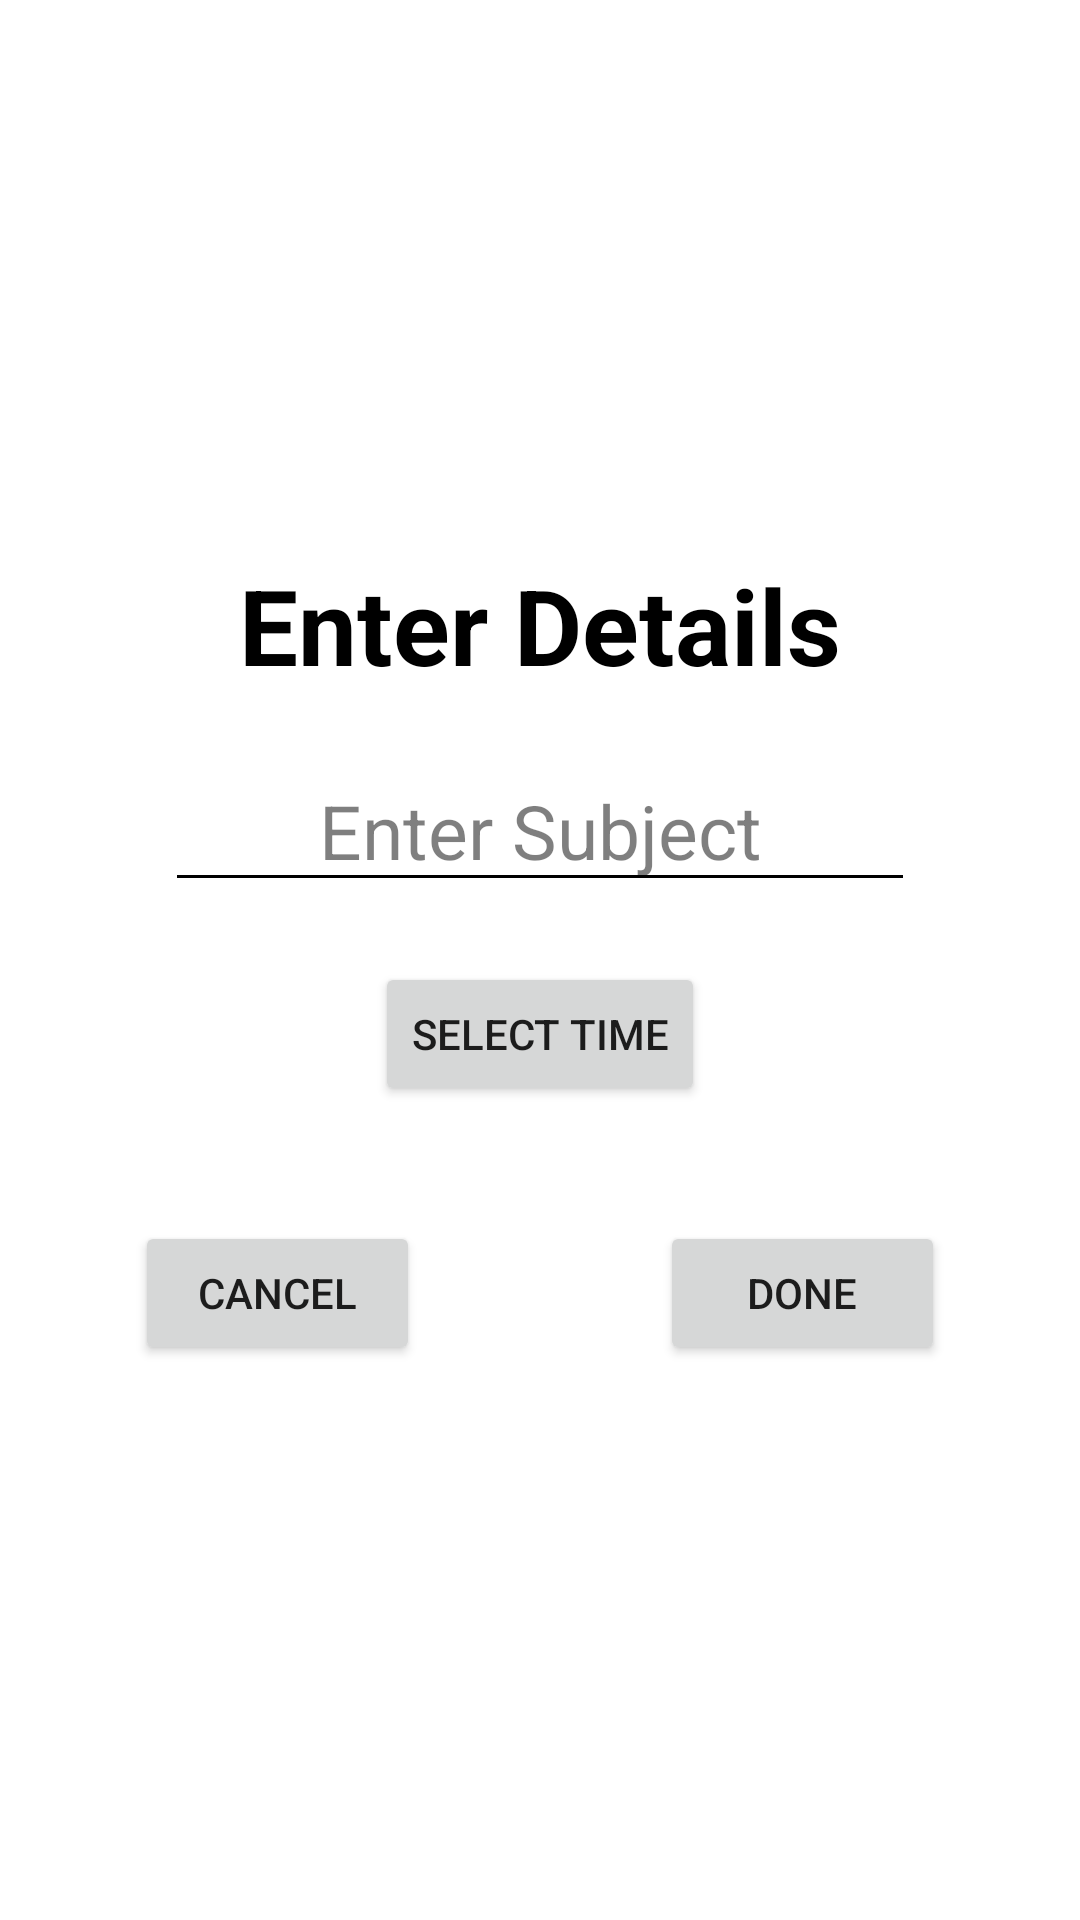

Write the Android layout XML for this screen, with the resource values it uses.
<!-- AndroidManifest.xml: application theme Theme.Navigation -->
<!-- res/layout/customdialog.xml -->
<?xml version="1.0" encoding="utf-8"?>
<androidx.constraintlayout.widget.ConstraintLayout
    xmlns:android="http://schemas.android.com/apk/res/android"
    xmlns:app="http://schemas.android.com/apk/res-auto"
    android:layout_height="match_parent"
    android:layout_width="match_parent">

    <RelativeLayout
        android:layout_width="350dp"
        android:layout_height="300dp"
        android:background="#FFFFFF"
        android:layout_gravity="center"
        app:layout_constraintBottom_toBottomOf="parent"
        app:layout_constraintEnd_toEndOf="parent"
        app:layout_constraintStart_toStartOf="parent"
        app:layout_constraintTop_toTopOf="parent">

        <TextView
            android:layout_width="wrap_content"
            android:layout_height="wrap_content"
            android:layout_centerHorizontal="true"
            android:layout_marginTop="15dp"
            android:text="Enter Details"
            android:textColor="@color/black"
            android:textSize="35dp"
            android:textStyle="bold" />

        <EditText
            android:id="@+id/edittext1"
            android:layout_width="250dp"
            android:layout_height="wrap_content"
            android:layout_centerHorizontal="true"
            android:layout_marginTop="80dp"
            android:gravity="center"
            android:textColorHint="#80000000"
            android:singleLine="true"
            android:hint="Enter Subject"
            android:textColor="@color/black"
            android:backgroundTint="@color/black"
            android:textSize="25dp" />

        <Button
            android:id="@+id/cancel"
            android:layout_width="95dp"
            android:layout_height="wrap_content"
            android:layout_alignParentLeft="true"
            android:layout_alignParentBottom="true"
            android:layout_marginLeft="40dp"
            android:layout_marginBottom="15dp"
            android:text="CANCEL" />

        <Button
            android:id="@+id/done"
            android:layout_width="95dp"
            android:layout_height="wrap_content"
            android:layout_alignParentRight="true"
            android:layout_alignParentBottom="true"
            android:layout_marginRight="40dp"
            android:layout_marginBottom="15dp"
            android:text="DONE" />

        <Button
            android:id="@+id/button2"
            android:layout_width="wrap_content"
            android:layout_height="wrap_content"
            android:text="Select time"
            android:layout_below="@id/edittext1"
            android:layout_centerHorizontal="true"
            android:layout_marginTop="20dp" />

    </RelativeLayout>
</androidx.constraintlayout.widget.ConstraintLayout>
<!-- resources referenced by this layout -->
<resources>
  <color name="black">#FF000000</color>
  <style name="Theme.Navigation" parent="Theme.MaterialComponents.DayNight.NoActionBar">
          
          <item name="colorPrimary">@color/purple_500</item>
          <item name="colorPrimaryVariant">@color/purple_700</item>
          <item name="colorOnPrimary">@color/white</item>
          
          <item name="colorSecondary">@color/teal_200</item>
          <item name="colorSecondaryVariant">@color/teal_700</item>
          <item name="colorOnSecondary">@color/black</item>
          
          <item name="android:statusBarColor" tools:targetApi="l">#3366CC</item>
          
      </style>
  <color name="purple_500">#FF6200EE</color>
  <color name="purple_700">#FF3700B3</color>
  <color name="white">#FFFFFFFF</color>
  <color name="teal_200">#FF03DAC5</color>
  <color name="teal_700">#FF018786</color>
</resources>
